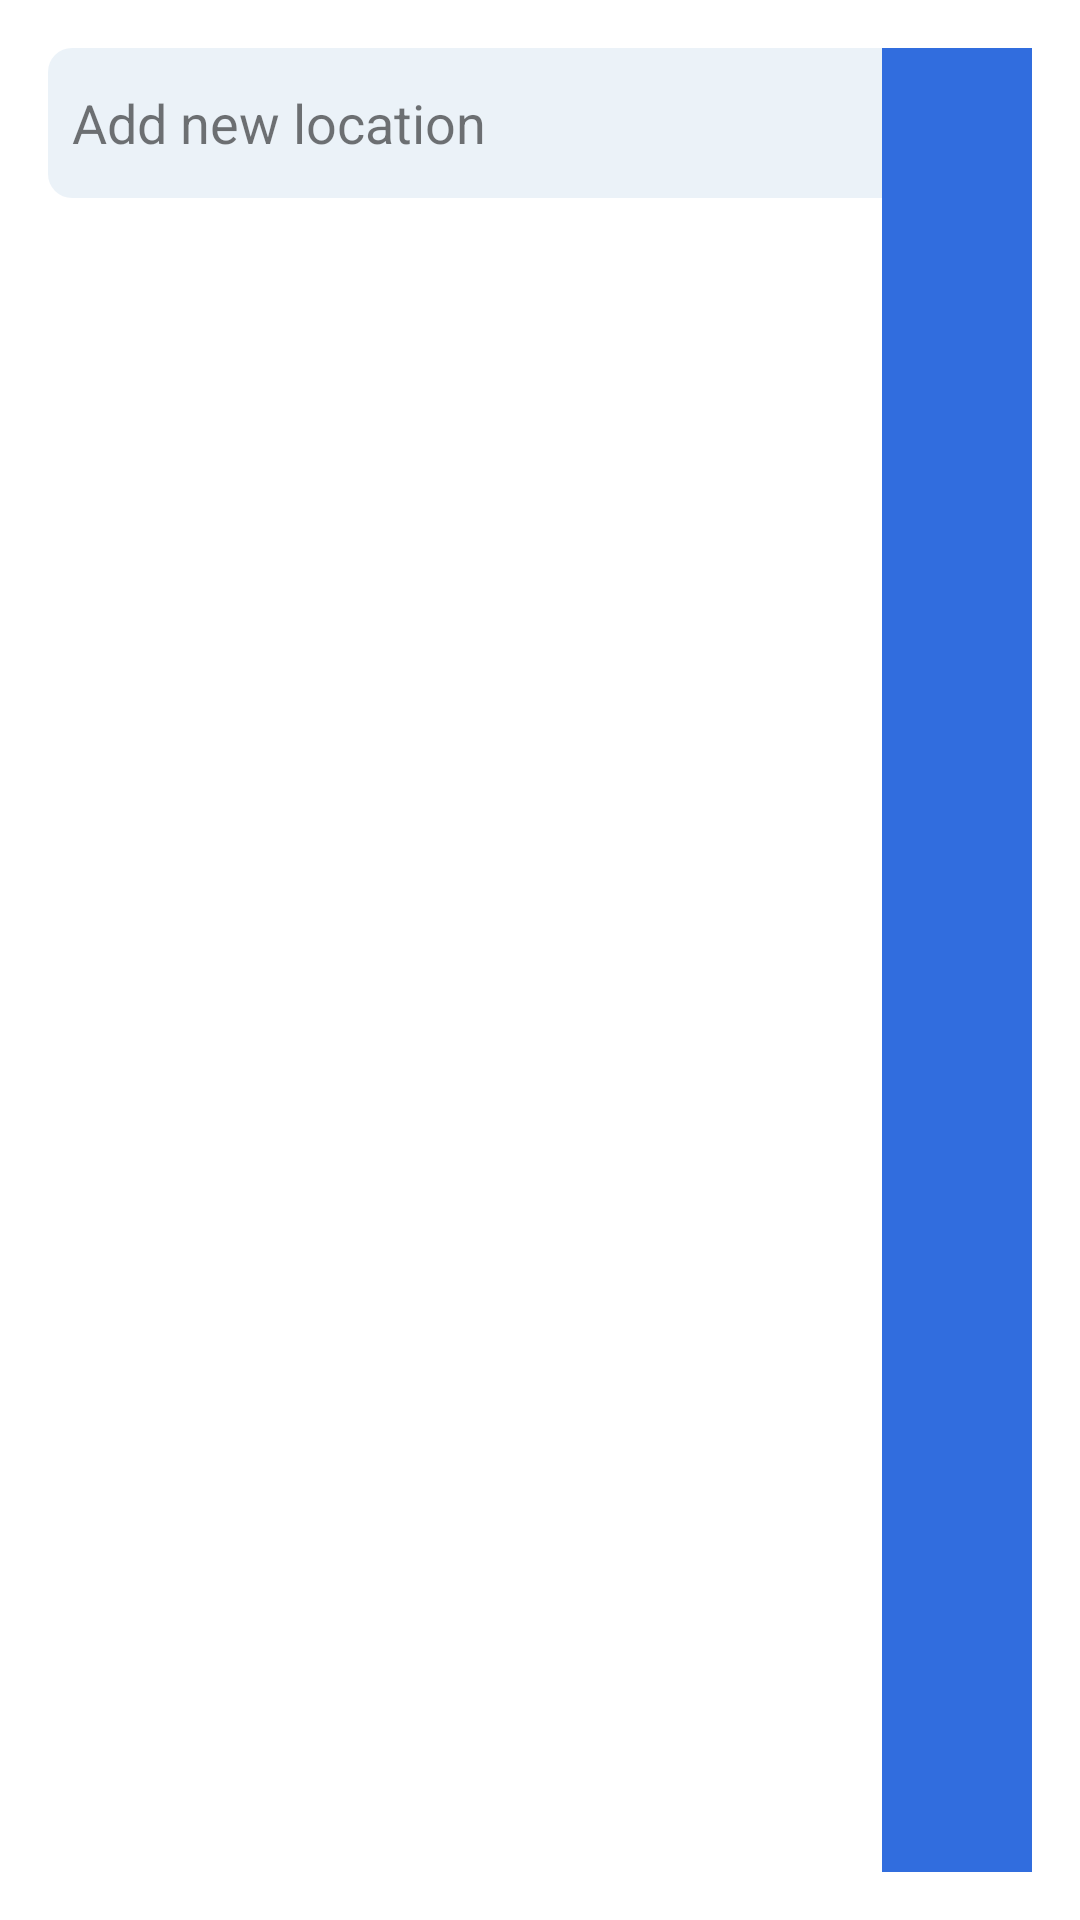

The Android layout XML behind this screen, and the referenced resources:
<!-- AndroidManifest.xml: application theme Theme.WeatherApp -->
<!-- res/layout/custom_search.xml -->
<?xml version="1.0" encoding="utf-8"?>
<layout xmlns:android="http://schemas.android.com/apk/res/android"
    xmlns:tools="http://schemas.android.com/tools">

    <LinearLayout
        android:id="@+id/linearLayout"
        android:layout_width="match_parent"
        android:layout_height="wrap_content"
        android:orientation="horizontal">


        <TextView
            android:layout_width="0dp"
            android:layout_height="50dp"
            android:layout_marginStart="16dp"
            android:layout_marginTop="16dp"
            android:layout_marginBottom="16dp"
            android:layout_weight="1"
            android:background="@drawable/bg_search_tab"
            android:gravity="center|start"
            android:paddingStart="8dp"
            android:text="@string/add_new_location"
            android:textSize="18sp"
            tools:ignore="RtlSymmetry" />

        <RelativeLayout
            android:layout_width="50dp"
            android:layout_height="match_parent"
            android:layout_marginTop="16dp"
            android:layout_marginEnd="16dp"
            android:layout_marginBottom="16dp"
            android:background="@drawable/bg_search">

            <ImageView
                android:layout_width="24dp"
                android:layout_height="24dp"
                android:layout_centerInParent="true"
                android:src="@drawable/ic_search" />

        </RelativeLayout>


    </LinearLayout>
</layout>
<!-- resources referenced by this layout -->
<resources>
  <!-- drawable bg_search (drawable) -->
  <?xml version="1.0" encoding="utf-8"?>
  <selector xmlns:android="http://schemas.android.com/apk/res/android">
      <item>
          <shape>
              <gradient
                  android:angle="0"
                  android:startColor="@color/blue_dark"
                  android:endColor="@color/blue_dark"/>
  
  
  
  
  
          </shape>
      </item>
  </selector>
  <!-- drawable bg_search_tab (drawable) -->
  <?xml version="1.0" encoding="utf-8"?>
  <selector xmlns:android="http://schemas.android.com/apk/res/android">
  
      <item>
          <shape>
              <gradient
                  android:angle="0"
                  android:startColor="#EBF2F8"
                  android:endColor="#EBF2F8"/>
  
              <corners
                  android:topLeftRadius="8dp"
                  android:bottomLeftRadius="8dp"
                  />
  
          </shape>
      </item>
  
  </selector>
  <string name="add_new_location">Add new location</string>
  <style name="Theme.WeatherApp" parent="Theme.MaterialComponents.DayNight.NoActionBar">
          
          <item name="colorPrimary">@color/blue_light</item>
          <item name="colorPrimaryVariant">@color/blue_dark</item>
          <item name="colorOnPrimary">@color/white</item>
          
          <item name="colorSecondary">@color/teal_200</item>
          <item name="colorSecondaryVariant">@color/teal_700</item>
          <item name="colorOnSecondary">@color/black</item>
          
          <item name="android:statusBarColor" tools:targetApi="l">?attr/colorPrimaryVariant</item>
          
      </style>
  <color name="blue_dark">#316DDE</color>
  <color name="blue_light">#4E80DE</color>
  <color name="white">#FFFFFFFF</color>
  <color name="teal_200">#FF03DAC5</color>
  <color name="teal_700">#FF018786</color>
  <color name="black">#FF000000</color>
</resources>
